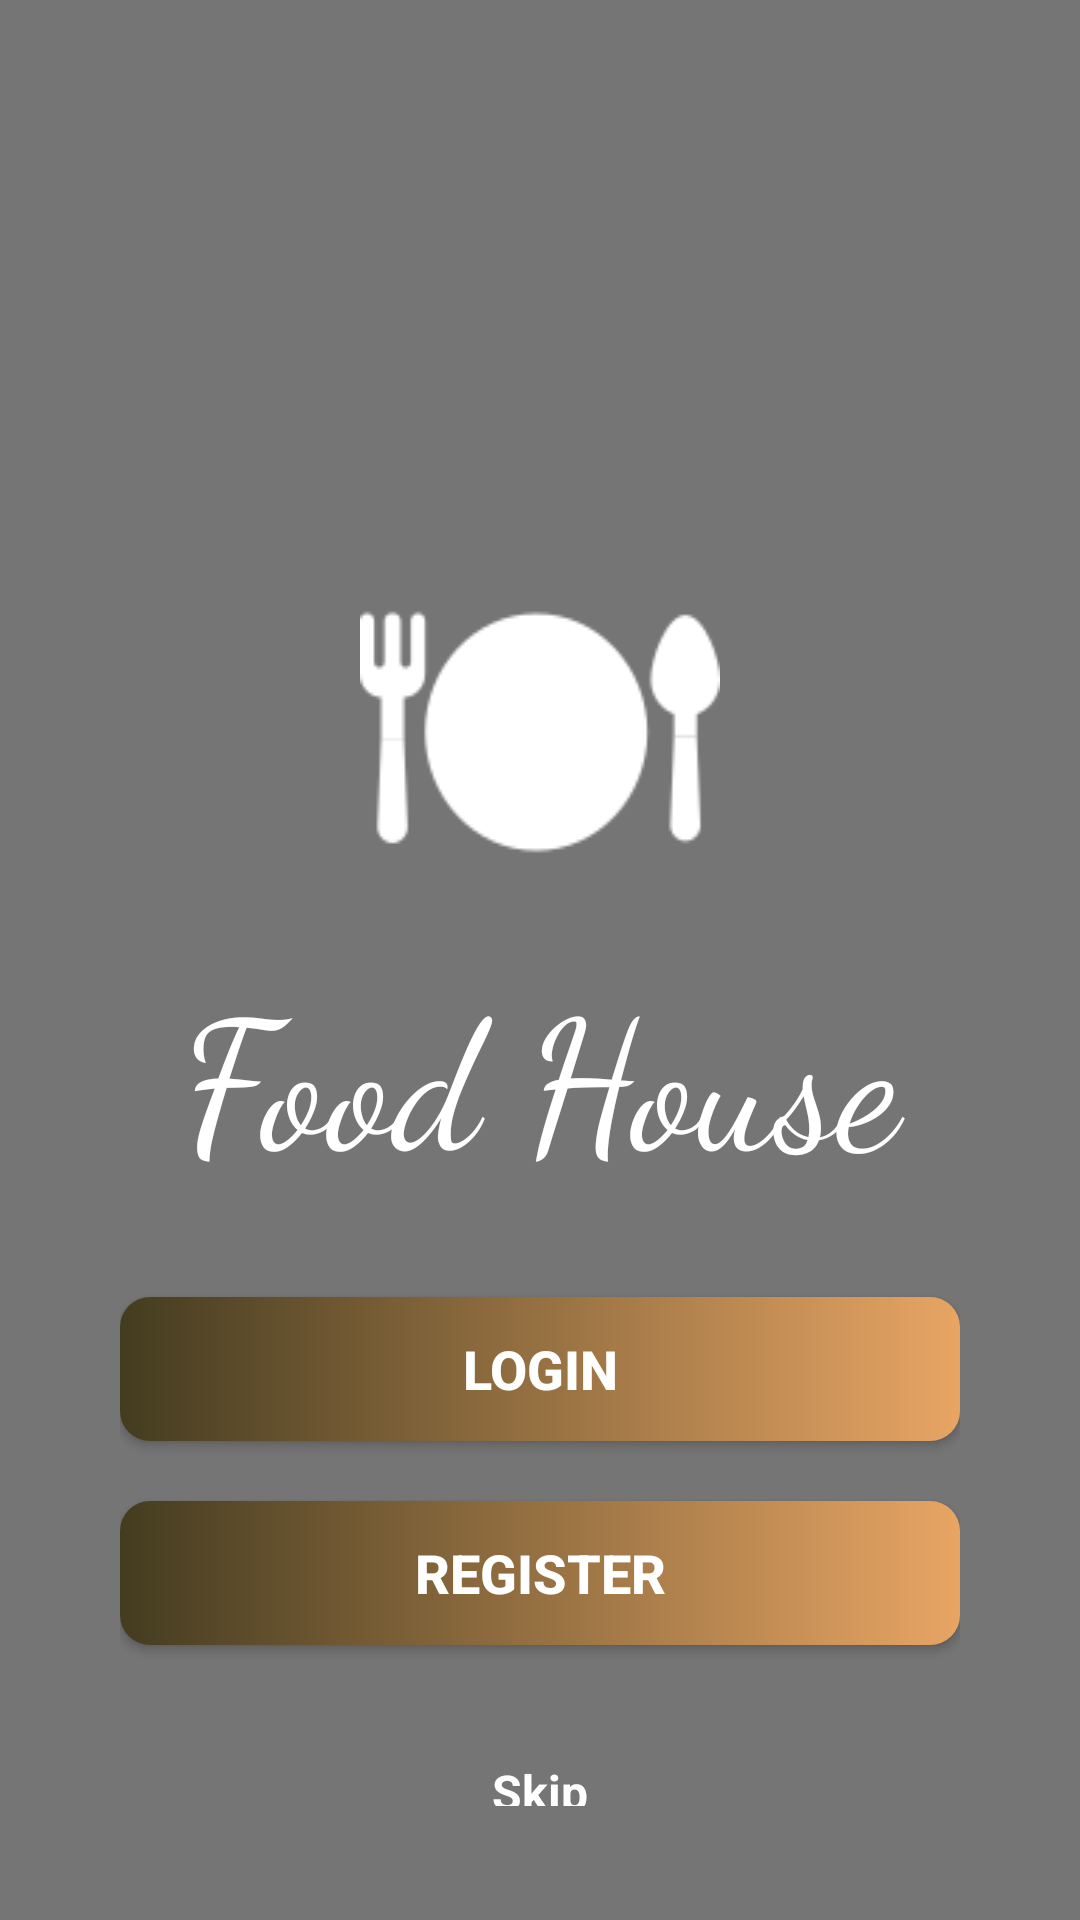

Layout XML and referenced resources for this Android screen:
<!-- AndroidManifest.xml: application theme Theme.FoodAppFirebase -->
<!-- res/layout/activity_main.xml -->
<?xml version="1.0" encoding="utf-8"?>
<RelativeLayout
    xmlns:android="http://schemas.android.com/apk/res/android"
    xmlns:app="http://schemas.android.com/apk/res-auto"
    xmlns:tools="http://schemas.android.com/tools"
    android:layout_width="match_parent"
    android:layout_height="match_parent"
    android:background="@drawable/login3"
    tools:context=".MainActivity">

    
    <LinearLayout
        android:layout_width="match_parent"
        android:layout_height="match_parent"
        android:background="@color/backgroundopacity">
    </LinearLayout>

    
    <LinearLayout
        android:layout_width="match_parent"
        android:layout_height="match_parent"
        android:orientation="vertical"
        android:layout_marginStart="40dp"
        android:layout_marginTop="60dp"
        android:layout_marginEnd="40dp"
        android:layout_marginBottom="30dp">

        <ImageView
            android:id="@+id/knifeForkImageViewId"
            android:layout_width="match_parent"
            android:layout_height="wrap_content"
            android:background="@drawable/spoon2"
            android:layout_marginRight="80dp"
            android:layout_marginLeft="80dp"
            android:layout_marginTop="120dp"
            android:backgroundTint="@color/tintColor"
            android:padding="8dp"
            />
        <TextView
            android:id="@+id/foodHouseTextViewId"
            android:layout_width="match_parent"
            android:layout_height="wrap_content"
            android:text="@string/cafeHouseTextView"
            android:textSize="60sp"
            android:shadowColor="@color/tintColor"
            android:textColor="@color/tintColor"
            android:fontFamily="cursive"
            android:gravity="center"
            android:layout_marginBottom="25dp"
            android:padding="8dp"/>

        <Button
            android:id="@+id/loginBtnId"
            android:layout_width="match_parent"
            android:layout_height="wrap_content"
            android:text="@string/loginBtn"
            android:textStyle="bold"
            android:textColor="@color/tintColor"
            android:textSize="18sp"
            android:layout_marginBottom="20dp"
            android:background="@drawable/btn_gradient"
            android:padding="8dp"
           />

        <Button
            android:id="@+id/mainRegisterBtnId"
            android:layout_width="match_parent"
            android:layout_height="wrap_content"
            android:text="@string/registerBtn"
            android:textStyle="bold"
            android:textColor="@color/tintColor"
            android:textSize="18sp"
            android:layout_marginBottom="30dp"
            android:background="@drawable/btn_gradient"
            android:padding="8dp"
            />

        <TextView
            android:id="@+id/skipTextViewId"
            android:layout_width="match_parent"
            android:layout_height="wrap_content"
            android:text="@string/loginTextView"
            android:textStyle="bold"
            android:textColor="@color/tintColor"
            android:textSize="16sp"
            android:gravity="center"
            android:padding="8dp"/>

    </LinearLayout>
</RelativeLayout>
<!-- resources referenced by this layout -->
<resources>
  <color name="backgroundopacity">#AB363535</color>
  <color name="tintColor">#FFFFFF</color>
  <!-- drawable btn_gradient (drawable) -->
  <?xml version="1.0" encoding="utf-8"?>
  <shape xmlns:android="http://schemas.android.com/apk/res/android">
  
      <gradient
          android:startColor="@color/startcolorgradient"
          android:endColor="@color/endcolorgradient"
          />
      <corners
          android:radius="10dp"
          />
  
  </shape>
  <!-- drawable spoon2: png bitmap (drawable, 5159 bytes) -->
  <string name="cafeHouseTextView">Food House</string>
  <string name="loginBtn">Login</string>
  <string name="loginTextView">Skip</string>
  <string name="registerBtn">Register</string>
  <style name="Theme.FoodAppFirebase" parent="Theme.AppCompat.Light.DarkActionBar">
          
          <item name="colorPrimary">@color/purple_500</item>
          <item name="colorPrimaryVariant">@color/purple_700</item>
          <item name="colorOnPrimary">@color/white</item>
          
          <item name="colorSecondary">@color/teal_200</item>
          <item name="colorSecondaryVariant">@color/teal_700</item>
          <item name="colorOnSecondary">@color/black</item>
          
          <item name="android:statusBarColor" tools:targetApi="l">?attr/colorPrimaryVariant</item>
          
      </style>
  <color name="startcolorgradient">#443C20</color>
  <color name="endcolorgradient">#e8a564</color>
  <color name="purple_500">#FF6200EE</color>
  <color name="purple_700">#FF3700B3</color>
  <color name="white">#FFFFFFFF</color>
  <color name="teal_200">#FF03DAC5</color>
  <color name="teal_700">#FF018786</color>
  <color name="black">#000000</color>
</resources>
